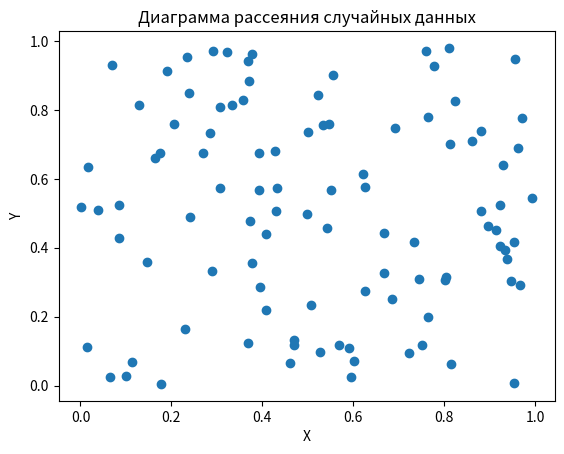

The script that saved this image:
import numpy as np
import matplotlib.pyplot as plt

# Генерация двух массивов из 100 случайных чисел от 0 до 1
x = np.random.rand(100)
y = np.random.rand(100)

# Построение диаграммы рассеяния
plt.scatter(x, y)
plt.title('Диаграмма рассеяния случайных данных')
plt.xlabel('X')
plt.ylabel('Y')
plt.show()
